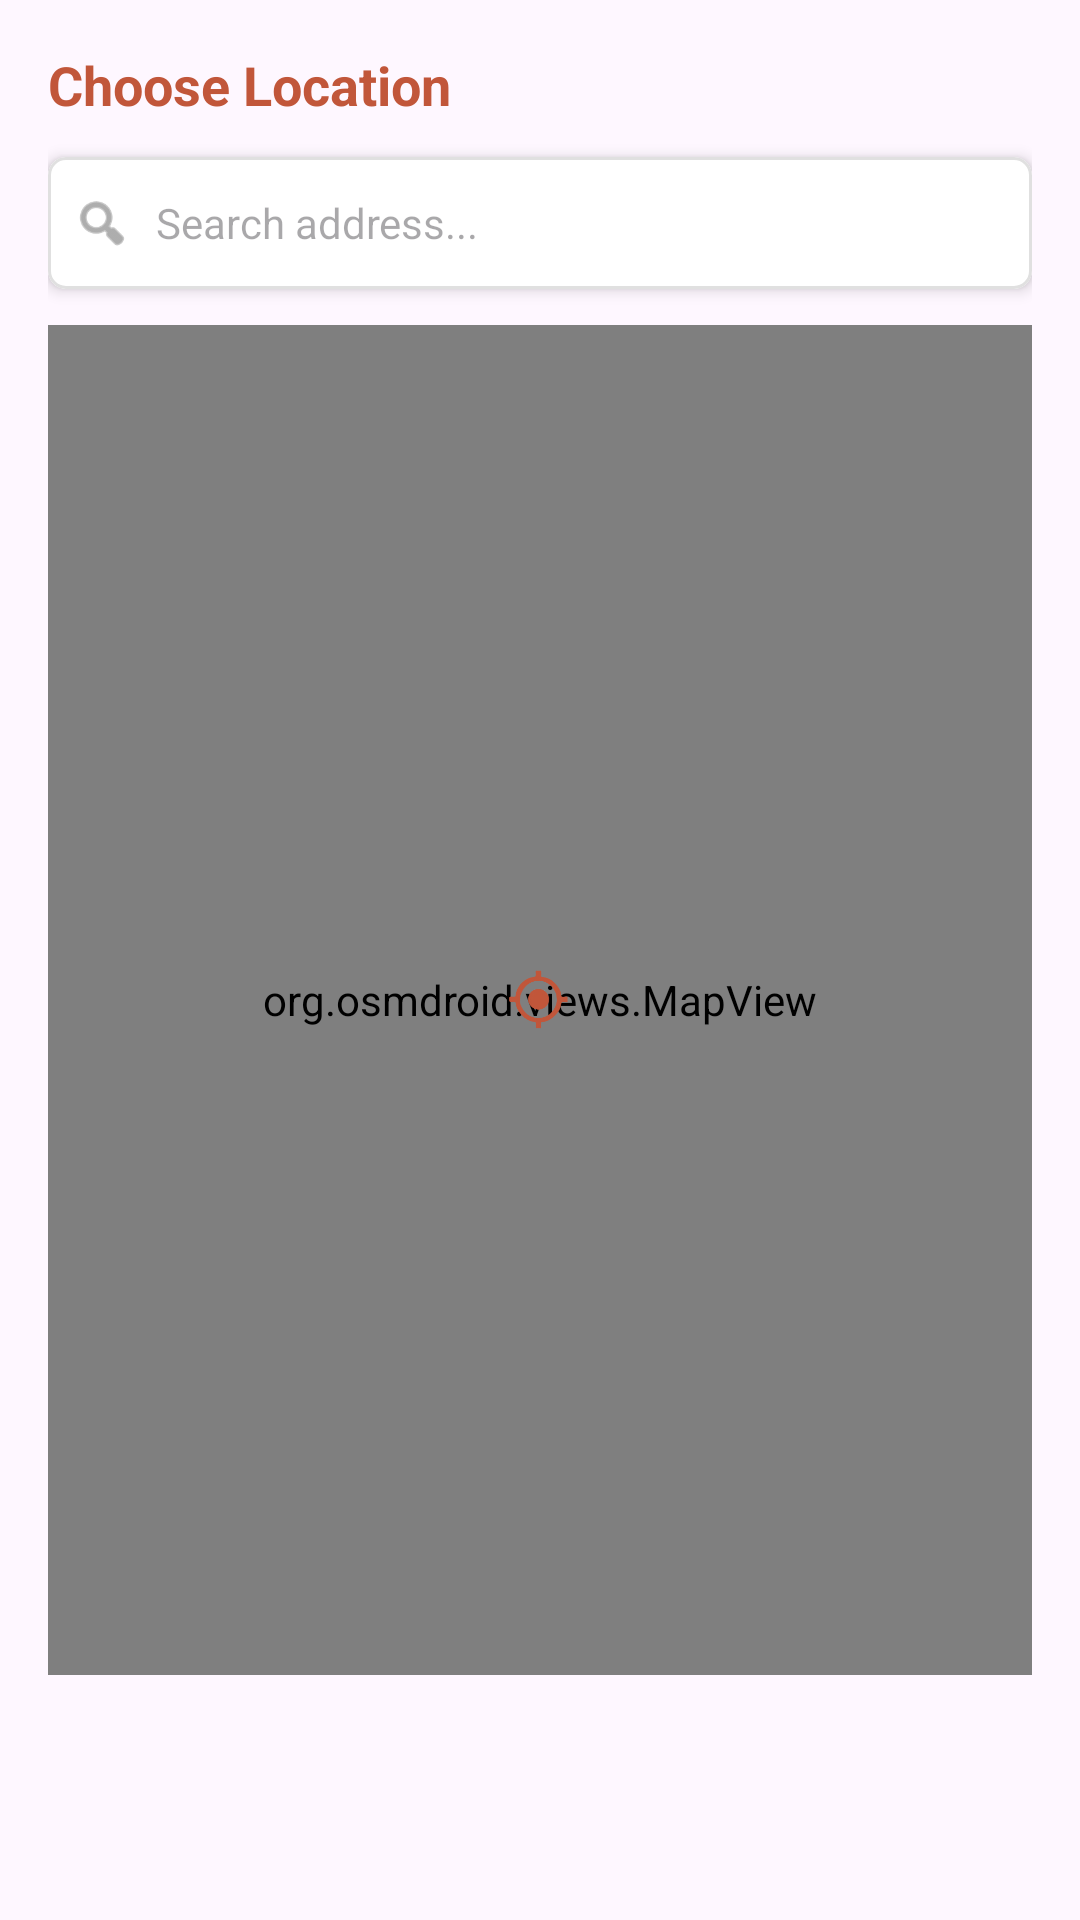

This screen was rendered from an Android layout file. Write that file and the resources it references.
<!-- AndroidManifest.xml: application theme Theme.GeoMemo -->
<!-- res/layout/dialog_map_picker.xml -->
<?xml version="1.0" encoding="utf-8"?>
<LinearLayout xmlns:android="http://schemas.android.com/apk/res/android"
    xmlns:app="http://schemas.android.com/apk/res-auto"
    android:layout_width="match_parent"
    android:layout_height="wrap_content"
    android:orientation="vertical"
    android:padding="16dp">

    <TextView
        android:id="@+id/dialog_picker_title"
        android:layout_width="wrap_content"
        android:layout_height="wrap_content"
        android:text="Choose Location"
        android:textSize="18sp"
        android:textStyle="bold"
        android:textColor="@color/primary"
        android:layout_marginBottom="12dp" />

    <com.google.android.material.card.MaterialCardView
        android:id="@+id/picker_search_card"
        android:layout_width="match_parent"
        android:layout_height="wrap_content"
        android:layout_marginBottom="12dp"
        app:cardElevation="3dp"
        app:cardCornerRadius="6dp"
        app:cardBackgroundColor="@color/search_background"
        app:strokeWidth="1dp"
        app:strokeColor="@color/divider_color">

        <LinearLayout
            android:layout_width="match_parent"
            android:layout_height="44dp"
            android:orientation="horizontal"
            android:gravity="center_vertical"
            android:paddingStart="8dp"
            android:paddingEnd="8dp">

            <ImageView
                android:layout_width="20dp"
                android:layout_height="20dp"
                android:src="@android:drawable/ic_menu_search"
                app:tint="@color/text_secondary" />

            <EditText
                android:id="@+id/edit_search_picker"
                android:layout_width="0dp"
                android:layout_height="match_parent"
                android:layout_weight="1"
                android:layout_marginStart="8dp"
                android:layout_marginEnd="8dp"
                android:background="@null"
                android:hint="Search address..."
                android:imeOptions="actionSearch"
                android:inputType="text"
                android:maxLines="1"
                android:textSize="14sp"
                android:textColor="@color/text_primary" />

            <ImageButton
                android:id="@+id/btn_clear_search_picker"
                android:layout_width="32dp"
                android:layout_height="32dp"
                android:background="?attr/selectableItemBackgroundBorderless"
                android:src="@android:drawable/ic_menu_close_clear_cancel"
                android:visibility="gone"
                app:tint="@color/text_secondary"
                android:contentDescription="Clear search" />
        </LinearLayout>
    </com.google.android.material.card.MaterialCardView>

    <FrameLayout
        android:layout_width="match_parent"
        android:layout_height="450dp">

        <org.osmdroid.views.MapView
            android:id="@+id/picker_map_view"
            android:layout_width="match_parent"
            android:layout_height="match_parent" />

        
        <ImageView
            android:id="@+id/img_picker_center_pointer"
            android:layout_width="36dp"
            android:layout_height="36dp"
            android:layout_gravity="center"
            android:src="@drawable/map_pointer"
            android:contentDescription="Selected location pointer" />
    </FrameLayout>

</LinearLayout>
<!-- resources referenced by this layout -->
<resources>
  <color name="divider_color">#E0E0E0</color>
  <color name="primary">#C1563A</color>
  <color name="search_background">#FFFFFFFF</color>
  <color name="text_primary">#333333</color>
  <color name="text_secondary">#777777</color>
  <!-- drawable map_pointer: png bitmap (drawable, 5939 bytes) -->
  <style name="Theme.GeoMemo" parent="Base.Theme.GeoMemo" />
  <style name="Base.Theme.GeoMemo" parent="Theme.Material3.DayNight.NoActionBar">
          <item name="colorPrimary">@color/primary</item>
          <item name="colorPrimaryDark">@color/primary_dark</item>
          <item name="colorAccent">@color/accent</item>
          <item name="colorControlNormal">@color/white</item>
      </style>
  <color name="primary_dark">#A04530</color>
  <color name="accent">#E8C4A8</color>
  <color name="white">#FFFFFFFF</color>
</resources>
